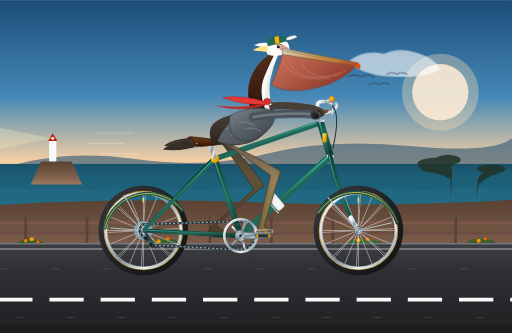
t = 0.00 s
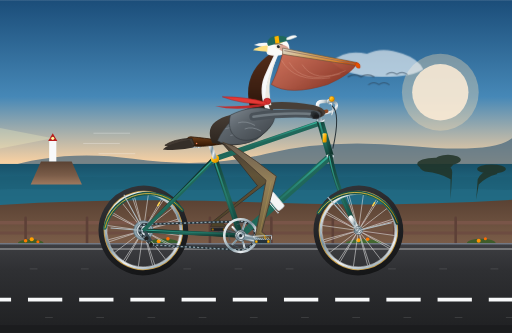
t = 1.67 s
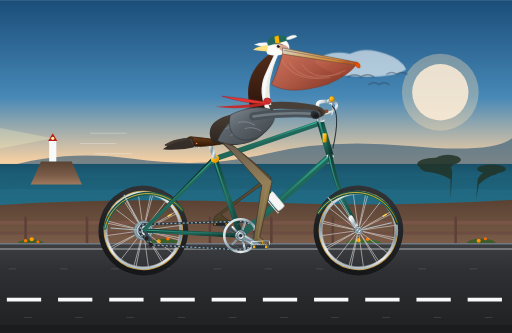
t = 3.33 s
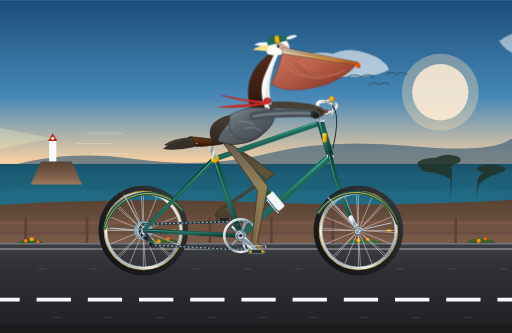
t = 5.00 s
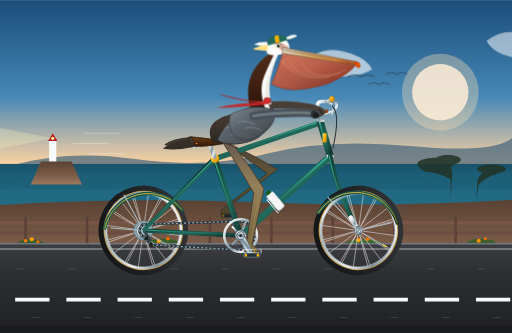
t = 6.67 s
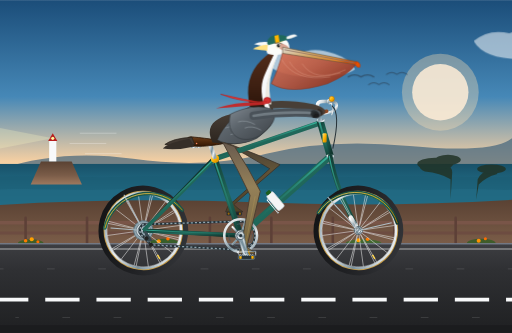
t = 8.33 s

The animated SVG that drew these frames (rendered in a browser with its animation timeline set to each time). Animation: 24 SMIL elements (animate=15,animateTransform=9); frames cover the first 8.33 s, repeats indefinitely.

<svg xmlns="http://www.w3.org/2000/svg" viewBox="0 0 1000 650" width="100%" height="100%">
  <defs>
    <!-- Sky & Ocean Gradients -->
    <linearGradient id="skyGrad" x1="0" y1="0" x2="0" y2="1">
      <stop offset="0%" stop-color="#1b4d79"/>
      <stop offset="45%" stop-color="#4688b7"/>
      <stop offset="75%" stop-color="#f5cfa2"/>
      <stop offset="100%" stop-color="#fedbb5"/>
    </linearGradient>

    <linearGradient id="oceanGrad" x1="0" y1="0" x2="0" y2="1">
      <stop offset="0%" stop-color="#185169"/>
      <stop offset="50%" stop-color="#216c85"/>
      <stop offset="100%" stop-color="#2a829a"/>
    </linearGradient>

    <linearGradient id="cliffGrad" x1="0" y1="0" x2="0" y2="1">
      <stop offset="0%" stop-color="#5a4233"/>
      <stop offset="60%" stop-color="#7a5c48"/>
      <stop offset="100%" stop-color="#9d785e"/>
    </linearGradient>

    <linearGradient id="roadGrad" x1="0" y1="0" x2="0" y2="1">
      <stop offset="0%" stop-color="#3d3e42"/>
      <stop offset="30%" stop-color="#2f3033"/>
      <stop offset="100%" stop-color="#1f2022"/>
    </linearGradient>

    <!-- Metallic & Bicycle Gradients -->
    <linearGradient id="frameGrad" x1="0" y1="0" x2="1" y2="1">
      <stop offset="0%" stop-color="#123d35"/>
      <stop offset="50%" stop-color="#20695b"/>
      <stop offset="100%" stop-color="#10362f"/>
    </linearGradient>

    <linearGradient id="frameHighlight" x1="0" y1="0" x2="0" y2="1">
      <stop offset="0%" stop-color="#3ec9af" stop-opacity="0.8"/>
      <stop offset="100%" stop-color="#165246" stop-opacity="0.2"/>
    </linearGradient>

    <linearGradient id="chromeGrad" x1="0" y1="0" x2="1" y2="0.8">
      <stop offset="0%" stop-color="#ffffff"/>
      <stop offset="30%" stop-color="#cfd8dc"/>
      <stop offset="55%" stop-color="#78909c"/>
      <stop offset="80%" stop-color="#eceff1"/>
      <stop offset="100%" stop-color="#90a4ae"/>
    </linearGradient>

    <linearGradient id="goldLugs" x1="0" y1="0" x2="1" y2="1">
      <stop offset="0%" stop-color="#ffe082"/>
      <stop offset="50%" stop-color="#ffb300"/>
      <stop offset="100%" stop-color="#c67c00"/>
    </linearGradient>

    <linearGradient id="leatherGrad" x1="0" y1="0" x2="0" y2="1">
      <stop offset="0%" stop-color="#6d3e1a"/>
      <stop offset="50%" stop-color="#502a0e"/>
      <stop offset="100%" stop-color="#341804"/>
    </linearGradient>

    <linearGradient id="tireGrad" x1="0" y1="0" x2="1" y2="1">
      <stop offset="0%" stop-color="#37393d"/>
      <stop offset="50%" stop-color="#202124"/>
      <stop offset="100%" stop-color="#111213"/>
    </linearGradient>

    <!-- Pelican Anatomy Gradients -->
    <linearGradient id="beakGrad" x1="0" y1="0" x2="1" y2="0.3">
      <stop offset="0%" stop-color="#ded8cb"/>
      <stop offset="50%" stop-color="#d4a359"/>
      <stop offset="85%" stop-color="#e0862b"/>
      <stop offset="100%" stop-color="#c75010"/>
    </linearGradient>

    <linearGradient id="pouchGrad" x1="0" y1="0" x2="1" y2="0.7">
      <stop offset="0%" stop-color="#d97559" stop-opacity="0.95"/>
      <stop offset="50%" stop-color="#bc553b" stop-opacity="0.9"/>
      <stop offset="100%" stop-color="#8a301c" stop-opacity="0.95"/>
    </linearGradient>

    <linearGradient id="neckChestnut" x1="0" y1="0" x2="0" y2="1">
      <stop offset="0%" stop-color="#542e1b"/>
      <stop offset="60%" stop-color="#3e2012"/>
      <stop offset="100%" stop-color="#2a140a"/>
    </linearGradient>

    <linearGradient id="featherSlate" x1="0" y1="0" x2="1" y2="1">
      <stop offset="0%" stop-color="#808991"/>
      <stop offset="40%" stop-color="#5c646b"/>
      <stop offset="100%" stop-color="#3d4247"/>
    </linearGradient>

    <linearGradient id="bellyDark" x1="0" y1="0" x2="0" y2="1">
      <stop offset="0%" stop-color="#4e433a"/>
      <stop offset="100%" stop-color="#2b241e"/>
    </linearGradient>

    <linearGradient id="legNearGrad" x1="0" y1="0" x2="0" y2="1">
      <stop offset="0%" stop-color="#695b4f"/>
      <stop offset="40%" stop-color="#948058"/>
      <stop offset="100%" stop-color="#73623d"/>
    </linearGradient>

    <linearGradient id="legFarGrad" x1="0" y1="0" x2="0" y2="1">
      <stop offset="0%" stop-color="#463c34"/>
      <stop offset="40%" stop-color="#615338"/>
      <stop offset="100%" stop-color="#4d4127"/>
    </linearGradient>
  </defs>

  <style><![CDATA[
    .wheel-rotate {
      transform-box: fill-box;
      transform-origin: center;
    }
  ]]></style>

  <!-- ==================== BACKGROUND SCENERY ==================== -->
  <!-- Sky -->
  <rect x="0" y="0" width="1000" height="420" fill="url(#skyGrad)"/>

  <!-- Sun -->
  <circle cx="860" cy="180" r="55" fill="#fff5ea" opacity="0.85"/>
  <circle cx="860" cy="180" r="75" fill="#ffe0b2" opacity="0.35"/>

  <!-- Distant Clouds drifting slowly -->
  <g opacity="0.75">
    <path d="M 80,120 Q 110,95 150,105 Q 180,90 220,105 Q 250,115 260,135 Q 240,150 180,150 Q 110,150 80,120 Z" fill="#ffffff" opacity="0.8">
      <animateTransform attributeName="transform" type="translate" from="600 0" to="-300 0" dur="45s" repeatCount="indefinite"/>
    </path>
    <path d="M 450,80 Q 480,55 520,65 Q 550,50 590,65 Q 630,75 640,95 Q 610,115 540,115 Q 470,115 450,80 Z" fill="#ffffff" opacity="0.7">
      <animateTransform attributeName="transform" type="translate" from="600 0" to="-300 0" dur="60s" repeatCount="indefinite"/>
    </path>
  </g>

  <!-- Distant Flying Pelicans Skimming Horizon -->
  <g opacity="0.6">
    <path d="M 680,150 Q 692,142 705,150 Q 718,142 730,150" fill="none" stroke="#2c3e50" stroke-width="2.5" stroke-linecap="round"/>
    <path d="M 720,165 Q 730,158 740,165 Q 750,158 760,165" fill="none" stroke="#2c3e50" stroke-width="2" stroke-linecap="round"/>
    <path d="M 755,145 Q 765,138 775,145 Q 785,138 795,145" fill="none" stroke="#2c3e50" stroke-width="2" stroke-linecap="round"/>
  </g>

  <!-- Distant Coastal Cliffs (Big Sur Silhouette) -->
  <path d="M 0,330 Q 120,290 260,310 T 520,300 T 800,285 T 1000,270 L 1000,380 L 0,380 Z" fill="#42647d" opacity="0.7"/>

  <!-- Pacific Ocean -->
  <rect x="0" y="320" width="1000" height="90" fill="url(#oceanGrad)"/>

  <!-- Gentle Ocean Swells -->
  <path d="M 0,345 C 100,342 150,348 250,345 C 350,342 400,348 500,345 C 600,342 650,348 750,345 C 850,342 900,348 1000,345 L 1000,410 L 0,410 Z" fill="#1b5c73" opacity="0.6"/>
  <path d="M 0,370 C 80,367 140,373 220,370 C 300,367 360,373 440,370 C 520,367 580,373 660,370 C 740,367 800,373 880,370 C 940,367 980,373 1000,370 L 1000,410 L 0,410 Z" fill="#256f87" opacity="0.5"/>

  <!-- Distant Lighthouse on Point Pinos Promontory -->
  <path d="M 80,315 L 140,315 L 160,360 L 60,360 Z" fill="url(#cliffGrad)"/>
  <rect x="96" y="275" width="14" height="40" fill="#f8f9fa"/>
  <polygon points="94,275 112,275 103,260" fill="#b71c1c"/>
  <circle cx="103" cy="270" r="3" fill="#fff59d"/>
  <!-- Subtle Lighthouse Beam -->
  <polygon points="103,270 0,250 0,290" fill="#fff9c4" opacity="0.25"/>

  <!-- Coastal Bluff / Roadside Shoulder -->
  <path d="M 0,400 Q 250,385 500,395 T 1000,390 L 1000,530 L 0,530 Z" fill="url(#cliffGrad)"/>

  <!-- Monterey Cypress Silhouettes along the ridge -->
  <g fill="#213326" opacity="0.85">
    <!-- Tree 1 -->
    <path d="M 880,390 L 883,340 Q 885,325 870,320 Q 850,310 830,320 Q 810,325 830,335 Q 860,338 880,350 Z"/>
    <ellipse cx="850" cy="320" rx="35" ry="12"/>
    <ellipse cx="875" cy="312" rx="25" ry="10"/>
    <!-- Tree 2 -->
    <path d="M 930,390 L 933,350 Q 940,335 960,330 Q 980,328 970,340 Q 950,345 935,360 Z"/>
    <ellipse cx="960" cy="330" rx="28" ry="9"/>
  </g>

  <!-- Wooden Coastal Guardrail -->
  <g stroke="#5d4037" stroke-width="5" stroke-linecap="round">
    <line x1="0" y1="435" x2="1000" y2="435" stroke="#795548" stroke-width="7"/>
    <line x1="0" y1="455" x2="1000" y2="455" stroke="#6d4c41" stroke-width="6"/>
    <!-- Guardrail Posts -->
    <line x1="50" y1="425" x2="50" y2="475"/>
    <line x1="170" y1="425" x2="170" y2="475"/>
    <line x1="290" y1="425" x2="290" y2="475"/>
    <line x1="410" y1="425" x2="410" y2="475"/>
    <line x1="530" y1="425" x2="530" y2="475"/>
    <line x1="650" y1="425" x2="650" y2="475"/>
    <line x1="770" y1="425" x2="770" y2="475"/>
    <line x1="890" y1="425" x2="890" y2="475"/>
  </g>

  <!-- Roadside California Golden Poppies & Coastal Scrub -->
  <g>
    <!-- Foliage patches -->
    <ellipse cx="60" cy="475" rx="25" ry="8" fill="#405d27"/>
    <ellipse cx="320" cy="475" rx="30" ry="9" fill="#385e2b"/>
    <ellipse cx="710" cy="475" rx="35" ry="8" fill="#446830"/>
    <ellipse cx="940" cy="475" rx="28" ry="9" fill="#3f5c2a"/>
    <!-- Orange Poppies -->
    <circle cx="50" cy="470" r="3.5" fill="#ff7a00"/>
    <circle cx="62" cy="467" r="4" fill="#ffa000"/>
    <circle cx="74" cy="472" r="3" fill="#ff6d00"/>
    <circle cx="310" cy="471" r="4" fill="#ff9100"/>
    <circle cx="328" cy="466" r="3.5" fill="#ff6d00"/>
    <circle cx="700" cy="469" r="4" fill="#ffa000"/>
    <circle cx="718" cy="467" r="3.5" fill="#ff7a00"/>
    <circle cx="935" cy="470" r="4" fill="#ff9100"/>
    <circle cx="948" cy="466" r="3" fill="#ff6d00"/>
  </g>

  <!-- Asphalt Road -->
  <rect x="0" y="475" width="1000" height="175" fill="url(#roadGrad)"/>
  <line x1="0" y1="476" x2="1000" y2="476" stroke="#8d99ae" stroke-width="3" opacity="0.6"/>
  <line x1="0" y1="486" x2="1000" y2="486" stroke="#ffffff" stroke-width="3" opacity="0.4"/>

  <!-- CONTINUOUSLY SCROLLING WHITE ROAD DASHES -->
  <line x1="-100" y1="585" x2="1100" y2="585" stroke="#f8f9fa" stroke-width="7" stroke-linecap="square" stroke-dasharray="60 40">
    <animate attributeName="stroke-dashoffset" from="0" to="500" dur="0.8s" repeatCount="indefinite"/>
  </line>

  <!-- Road surface texture grain dashes -->
  <g stroke="#ffffff" stroke-width="1.5" opacity="0.15" stroke-dasharray="15 85">
    <line x1="0" y1="525" x2="1000" y2="525">
      <animate attributeName="stroke-dashoffset" from="0" to="500" dur="0.8s" repeatCount="indefinite"/>
    </line>
    <line x1="30" y1="620" x2="1030" y2="620">
      <animate attributeName="stroke-dashoffset" from="0" to="500" dur="0.8s" repeatCount="indefinite"/>
    </line>
  </g>

  <!-- Road Bottom Edge / Foreground Gravel -->
  <rect x="0" y="635" width="1000" height="15" fill="#1b1c1e"/>


  <!-- ==================== FAR SIDE BICYCLE COMPONENTS ==================== -->

  <!-- FAR PEDAL & CRANK ARM (Rotates around BB at 470, 460 - 180 deg out of phase) -->
  <g>
    <animateTransform attributeName="transform" type="rotate"
      from="180 470 460" to="540 470 460"
      dur="1.6s" repeatCount="indefinite"/>
    <!-- Far Crank Arm -->
    <polygon points="466,455 514,456 518,460 514,464 466,465 464,460" fill="#545d61" stroke="#373d40" stroke-width="1"/>
    <line x1="475" y1="460" x2="506" y2="460" stroke="#373d40" stroke-width="2"/>
    <!-- Far Pedal (Counter-rotates so it stays level) -->
    <g>
      <animateTransform attributeName="transform" type="rotate"
        from="-180 514 460" to="-540 514 460"
        dur="1.6s" repeatCount="indefinite"/>
      <rect x="498" y="456" width="30" height="7" rx="2" fill="#1f2124" stroke="#454b4e" stroke-width="1"/>
      <rect x="500" y="457.5" width="4" height="4" rx="1" fill="#cc8800" opacity="0.7"/>
      <rect x="522" y="457.5" width="4" height="4" rx="1" fill="#cc8800" opacity="0.7"/>
    </g>
  </g>

  <!-- FAR PELICAN LEG & WEB-FOOT (Behind frame, synchronized 180 deg out of phase) -->
  <path fill="url(#legFarGrad)" stroke="#383028" stroke-width="1.5" stroke-linejoin="round">
    <animate attributeName="d" dur="1.6s" repeatCount="indefinite"
      keyTimes="0; 0.125; 0.25; 0.375; 0.5; 0.625; 0.75; 0.875; 1"
      values="
        M 430,275 Q 465,321 496,370 L 411,443 L 407,453 L 441,453 Q 431,447 423,439 L 516,362 Q 488,322 453,283 Z;
        M 430,275 Q 476,310 517,348 L 424,412 L 420,422 L 454,422 Q 444,416 436,408 L 537,340 Q 499,311 453,283 Z;
        M 430,275 Q 483,296 532,320 L 455,399 L 451,409 L 485,409 Q 475,403 467,395 L 552,312 Q 506,297 453,283 Z;
        M 430,275 Q 484,294 534,316 L 486,412 L 482,422 L 516,422 Q 506,416 498,408 L 554,308 Q 507,295 453,283 Z;
        M 430,275 Q 479,306 523,339 L 499,443 L 495,453 L 529,453 Q 519,447 511,439 L 543,331 Q 502,307 453,283 Z;
        M 430,275 Q 466,321 498,369 L 486,474 L 482,484 L 516,484 Q 506,478 498,470 L 518,361 Q 489,322 453,283 Z;
        M 430,275 Q 455,328 476,383 L 455,487 L 451,497 L 485,497 Q 475,491 467,483 L 496,375 Q 478,329 453,283 Z;
        M 430,275 Q 457,327 479,381 L 424,474 L 420,484 L 454,484 Q 444,478 436,470 L 499,373 Q 480,328 453,283 Z;
        M 430,275 Q 465,321 496,370 L 411,443 L 407,453 L 441,453 Q 431,447 423,439 L 516,362 Q 488,322 453,283 Z
      "/>
  </path>


  <!-- ==================== BICYCLE REAR WHEEL ==================== -->
  <!-- Axle Center at (280, 450), Radius: Tire=85, Rim=75 -->
  <!-- REAR WHEEL ROTATING ASSEMBLY -->
  <g>
    <animateTransform attributeName="transform" type="rotate"
      from="0 280 450" to="360 280 450"
      dur="0.8s" repeatCount="indefinite"/>

    <!-- Outer Rubber Tire & Gumwall Sidewall -->
    <circle cx="280" cy="450" r="82" fill="none" stroke="url(#tireGrad)" stroke-width="11"/>
    <circle cx="280" cy="450" r="76" fill="none" stroke="#c49a45" stroke-width="3"/>
    <!-- Aluminum Rim -->
    <circle cx="280" cy="450" r="73.5" fill="none" stroke="url(#chromeGrad)" stroke-width="4.5"/>
    <circle cx="280" cy="450" r="71" fill="none" stroke="#ffffff" stroke-width="1" opacity="0.6"/>

    <!-- 16 Radial & Tangential Crossed Spokes -->
    <g stroke="#e0e0e0" stroke-width="1.2" opacity="0.85">
      <line x1="280" y1="379" x2="280" y2="521"/>
      <line x1="209" y1="450" x2="351" y2="450"/>
      <line x1="230" y1="400" x2="330" y2="500"/>
      <line x1="230" y1="500" x2="330" y2="400"/>
      <line x1="214" y1="423" x2="346" y2="477"/>
      <line x1="214" y1="477" x2="346" y2="423"/>
      <line x1="253" y1="384" x2="307" y2="516"/>
      <line x1="307" y1="384" x2="253" y2="516"/>
      <!-- Cross offsets -->
      <line x1="284" y1="379" x2="276" y2="521"/>
      <line x1="210" y1="454" x2="350" y2="446"/>
      <line x1="227" y1="403" x2="333" y2="497"/>
      <line x1="233" y1="503" x2="327" y2="397"/>
    </g>

    <!-- Valve Stem -->
    <rect x="278.5" y="386" width="3" height="9" fill="#ffd54f"/>

    <!-- Rear Sprocket Cluster (Cassette) -->
    <circle cx="280" cy="450" r="19" fill="#90a4ae" stroke="#546e7a" stroke-width="1.5"/>
    <circle cx="280" cy="450" r="14" fill="#cfd8dc" stroke="#455a64" stroke-width="1"/>
    <!-- Large Spoke Flange Hub -->
    <circle cx="280" cy="450" r="10" fill="url(#chromeGrad)" stroke="#455a64" stroke-width="1.5"/>
  </g>

  <!-- Rear Fender / Mudguard (Stationary, over wheel) -->
  <path d="M 205,445 A 86,86 0 0,1 356,410" fill="none" stroke="url(#frameGrad)" stroke-width="7" stroke-linecap="round"/>
  <path d="M 205,445 A 86,86 0 0,1 356,410" fill="none" stroke="url(#goldLugs)" stroke-width="1.5" stroke-linecap="round"/>
  <!-- Fender Stays -->
  <line x1="280" y1="450" x2="216" y2="445" stroke="#b0bec5" stroke-width="2"/>
  <line x1="280" y1="450" x2="242" y2="380" stroke="#b0bec5" stroke-width="2"/>


  <!-- ==================== BICYCLE MAIN FRAME ==================== -->

  <!-- Rear Stays (Chainstay and Seatstay) -->
  <!-- Far Seatstay & Chainstay (Shadow) -->
  <line x1="416" y1="310" x2="280" y2="450" stroke="#0e2a24" stroke-width="6"/>
  <line x1="470" y1="460" x2="280" y2="450" stroke="#0e2a24" stroke-width="7"/>

  <!-- Near Chainstay -->
  <line x1="470" y1="460" x2="280" y2="450" stroke="url(#frameGrad)" stroke-width="8"/>
  <line x1="470" y1="459" x2="280" y2="449" stroke="url(#frameHighlight)" stroke-width="2"/>

  <!-- Drive Chain (Circulates smoothly) -->
  <path d="M 470,432 L 280,438 A 14,14 0 0,0 280,462 L 295,478 L 470,488 A 28,28 0 0,0 470,432"
        fill="none" stroke="#263238" stroke-width="4.5" stroke-linejoin="round"/>
  <path d="M 470,432 L 280,438 A 14,14 0 0,0 280,462 L 295,478 L 470,488 A 28,28 0 0,0 470,432"
        fill="none" stroke="#90a4ae" stroke-width="2.5" stroke-dasharray="4 4" stroke-linejoin="round">
    <animate attributeName="stroke-dashoffset" from="0" to="-32" dur="0.8s" repeatCount="indefinite"/>
  </path>

  <!-- Rear Derailleur Pulleys -->
  <polygon points="280,450 288,472 298,470 285,450" fill="#37474f"/>
  <circle cx="286" cy="465" r="4" fill="#212121"/>
  <circle cx="295" cy="478" r="4" fill="#212121"/>

  <!-- Main Diamond Triangle Frame Tubes -->
  <!-- Seat Tube: BB(470, 460) to SeatCluster(420, 310) -->
  <line x1="470" y1="460" x2="420" y2="310" stroke="url(#frameGrad)" stroke-width="11"/>
  <line x1="468" y1="460" x2="418" y2="310" stroke="url(#frameHighlight)" stroke-width="3"/>

  <!-- Down Tube: BB(470, 460) to HeadTubeLower(645, 305) -->
  <line x1="470" y1="460" x2="645" y2="305" stroke="url(#frameGrad)" stroke-width="13"/>
  <line x1="470" y1="457" x2="645" y2="302" stroke="url(#frameHighlight)" stroke-width="3.5"/>

  <!-- Top Tube: SeatCluster(420, 310) to HeadTubeUpper(625, 240) -->
  <line x1="420" y1="310" x2="625" y2="240" stroke="url(#frameGrad)" stroke-width="10.5"/>
  <line x1="420" y1="307" x2="625" y2="237" stroke="url(#frameHighlight)" stroke-width="2.5"/>

  <!-- Near Seatstay: SeatCluster(420, 310) to RearDrop(280, 450) -->
  <line x1="420" y1="310" x2="280" y2="450" stroke="url(#frameGrad)" stroke-width="7"/>
  <line x1="420" y1="308" x2="280" y2="448" stroke="url(#frameHighlight)" stroke-width="2"/>

  <!-- Head Tube: (645, 305) to (625, 235) -->
  <line x1="645" y1="305" x2="625" y2="235" stroke="url(#frameGrad)" stroke-width="14"/>
  <line x1="643" y1="305" x2="623" y2="235" stroke="url(#frameHighlight)" stroke-width="3.5"/>

  <!-- Golden Lugs & Head Badge Details -->
  <circle cx="420" cy="310" r="8" fill="url(#goldLugs)"/>
  <circle cx="470" cy="460" r="10" fill="url(#goldLugs)"/>
  <rect x="630" y="260" width="8" height="18" rx="2" fill="url(#goldLugs)"/>
  <!-- Chrome Headset Cups -->
  <rect x="620" y="232" width="14" height="6" rx="1" fill="url(#chromeGrad)"/>
  <rect x="638" y="302" width="14" height="6" rx="1" fill="url(#chromeGrad)"/>

  <!-- Chrome Water Bottle Cage & Bidon on Down Tube -->
  <g transform="translate(540, 395) rotate(-40)">
    <rect x="-8" y="-22" width="16" height="38" rx="4" fill="#f5f5f5" stroke="#cfd8dc" stroke-width="1.5"/>
    <rect x="-5" y="-28" width="10" height="7" rx="2" fill="#1b5e20"/>
    <path d="M -9,-15 L -11,-15 L -11,18 L -9,18" fill="none" stroke="url(#chromeGrad)" stroke-width="2"/>
  </g>

  <!-- Front Fork: Crown(645, 305) sweeping to FrontAxle(700, 450) -->
  <path d="M 645,305 Q 658,375 700,450" fill="none" stroke="url(#frameGrad)" stroke-width="9" stroke-linecap="round"/>
  <path d="M 643,305 Q 656,375 698,450" fill="none" stroke="url(#frameHighlight)" stroke-width="2.5" stroke-linecap="round"/>
  <!-- Chrome Fork Tips -->
  <path d="M 685,425 Q 693,438 700,450" fill="none" stroke="url(#chromeGrad)" stroke-width="9" stroke-linecap="round"/>

  <!-- Seatpost & Saddle -->
  <line x1="420" y1="310" x2="408" y2="275" stroke="url(#chromeGrad)" stroke-width="8"/>
  <!-- Saddle Rail & Chrome Dual Rear Springs -->
  <circle cx="378" cy="283" r="5" fill="none" stroke="url(#chromeGrad)" stroke-width="2.5"/>
  <circle cx="388" cy="284" r="4" fill="none" stroke="url(#chromeGrad)" stroke-width="2"/>
  <line x1="380" y1="280" x2="425" y2="276" stroke="url(#chromeGrad)" stroke-width="3"/>
  <!-- Brooks-style Leather Touring Saddle -->
  <path d="M 440,274 C 425,274 415,271 373,267 C 365,267 362,274 365,280 C 372,286 388,287 412,284 C 428,282 442,280 442,277 Z"
        fill="url(#leatherGrad)" stroke="#271202" stroke-width="1.5"/>
  <!-- Copper Rivets on Saddle -->
  <circle cx="370" cy="274" r="1.5" fill="#ff8a65"/>
  <circle cx="376" cy="277" r="1.5" fill="#ff8a65"/>
  <circle cx="384" cy="280" r="1.5" fill="#ff8a65"/>

  <!-- Handlebar Quill Stem & Cruiser / Road Drop Bars -->
  <!-- Stem rising from headset and extending forward -->
  <path d="M 625,235 L 620,206 Q 620,198 630,198 L 644,198" fill="none" stroke="url(#chromeGrad)" stroke-width="7" stroke-linecap="square"/>
  <circle cx="644" cy="198" r="5.5" fill="url(#chromeGrad)"/>
  <!-- Handlebars sweeping outward and curving back to grip at (615, 222) -->
  <path d="M 644,198 Q 662,198 656,212 Q 650,222 615,222" fill="none" stroke="url(#chromeGrad)" stroke-width="5.5" stroke-linecap="round"/>
  <!-- Honey-Brown Leather Bar Tape Grip -->
  <path d="M 638,217 L 612,223" fill="none" stroke="#8d4925" stroke-width="7" stroke-linecap="round"/>
  <!-- Brass Bell & Brake Lever -->
  <circle cx="648" cy="193" r="5" fill="url(#goldLugs)" stroke="#b26a00" stroke-width="1"/>
  <path d="M 648,202 Q 652,216 648,224" fill="none" stroke="url(#chromeGrad)" stroke-width="2.5" stroke-linecap="round"/>
  <!-- Brake Cable Housing swooping to front brake caliper -->
  <path d="M 648,206 Q 666,220 650,290" fill="none" stroke="#263238" stroke-width="2"/>


  <!-- ==================== BICYCLE FRONT WHEEL ==================== -->
  <!-- Axle Center at (700, 450), Radius: Tire=85, Rim=75 -->
  <!-- ROTATING FRONT WHEEL ASSEMBLY -->
  <g>
    <animateTransform attributeName="transform" type="rotate"
      from="0 700 450" to="360 700 450"
      dur="0.8s" repeatCount="indefinite"/>

    <!-- Rubber Tire & Gumwall -->
    <circle cx="700" cy="450" r="82" fill="none" stroke="url(#tireGrad)" stroke-width="11"/>
    <circle cx="700" cy="450" r="76" fill="none" stroke="#c49a45" stroke-width="3"/>
    <!-- Aluminum Rim -->
    <circle cx="700" cy="450" r="73.5" fill="none" stroke="url(#chromeGrad)" stroke-width="4.5"/>
    <circle cx="700" cy="450" r="71" fill="none" stroke="#ffffff" stroke-width="1" opacity="0.6"/>

    <!-- 16 Radial & Tangential Crossed Spokes -->
    <g stroke="#e0e0e0" stroke-width="1.2" opacity="0.85">
      <line x1="700" y1="379" x2="700" y2="521"/>
      <line x1="629" y1="450" x2="771" y2="450"/>
      <line x1="650" y1="400" x2="750" y2="500"/>
      <line x1="650" y1="500" x2="750" y2="400"/>
      <line x1="634" y1="423" x2="766" y2="477"/>
      <line x1="634" y1="477" x2="766" y2="423"/>
      <line x1="673" y1="384" x2="727" y2="516"/>
      <line x1="727" y1="384" x2="673" y2="516"/>
      <!-- Cross offsets -->
      <line x1="704" y1="379" x2="696" y2="521"/>
      <line x1="630" y1="454" x2="770" y2="446"/>
      <line x1="647" y1="403" x2="753" y2="497"/>
      <line x1="653" y1="503" x2="747" y2="397"/>
    </g>

    <!-- Valve Stem -->
    <rect x="698.5" y="386" width="3" height="9" fill="#ffd54f"/>

    <!-- Front Hub -->
    <circle cx="700" cy="450" r="8" fill="url(#chromeGrad)" stroke="#455a64" stroke-width="1.5"/>
    <circle cx="700" cy="450" r="3.5" fill="#212121"/>
  </g>

  <!-- Front Mudguard / Fender (Stationary, over wheel) -->
  <path d="M 622,415 A 86,86 0 0,1 776,435" fill="none" stroke="url(#frameGrad)" stroke-width="7" stroke-linecap="round"/>
  <path d="M 622,415 A 86,86 0 0,1 776,435" fill="none" stroke="url(#goldLugs)" stroke-width="1.5" stroke-linecap="round"/>
  <!-- Front Fender Stays -->
  <line x1="700" y1="450" x2="765" y2="435" stroke="#b0bec5" stroke-width="2"/>
  <line x1="700" y1="450" x2="640" y2="385" stroke="#b0bec5" stroke-width="2"/>
  <!-- Axle Nut Cap -->
  <circle cx="700" cy="450" r="5" fill="url(#chromeGrad)" stroke="#37474f" stroke-width="1"/>


  <!-- ==================== BOTTOM BRACKET & CHAINRING ==================== -->
  <!-- 5-Arm Vintage Spider Chainring centered at (470, 460) -->
  <circle cx="470" cy="460" r="32" fill="none" stroke="url(#chromeGrad)" stroke-width="5"/>
  <!-- Chainring Cutout Lightening Windows -->
  <circle cx="470" cy="460" r="23" fill="none" stroke="#455a64" stroke-width="1.5" stroke-dasharray="14 6"/>
  <!-- 5 Crank Spider Arms -->
  <g stroke="url(#chromeGrad)" stroke-width="4">
    <line x1="470" y1="460" x2="498" y2="460"/>
    <line x1="470" y1="460" x2="479" y2="487"/>
    <line x1="470" y1="460" x2="453" y2="478"/>
    <line x1="470" y1="460" x2="453" y2="442"/>
    <line x1="470" y1="460" x2="479" y2="433"/>
  </g>
  <circle cx="470" cy="460" r="11" fill="url(#chromeGrad)" stroke="#37474f" stroke-width="1.5"/>


  <!-- ==================== CALIFORNIA BROWN PELICAN (RIDER) ==================== -->
  <!-- Whole Pelican Body Group (subtly bobs up and down with athletic cadence) -->
  <g id="pelicanRider">
    <animateTransform attributeName="transform" type="translate"
      values="0,0; 0,-2.5; 0,0.5; 0,-2.5; 0,0"
      keyTimes="0; 0.25; 0.5; 0.75; 1"
      dur="1.6s" repeatCount="indefinite"/>

    <!-- Tail Feathers projecting back past saddle -->
    <path d="M 375,270 Q 338,272 322,284 Q 345,290 380,284 Z" fill="#423932" stroke="#2c251f" stroke-width="1.5"/>
    <path d="M 370,273 Q 330,280 318,292 Q 345,296 380,288 Z" fill="#352e28"/>

    <!-- Pelican Torso / Barrel Chest / Abdomen -->
    <!-- Underbelly (rich charcoal brown) -->
    <path d="M 432,282 C 450,285 490,288 522,255 C 535,242 538,225 532,210 C 510,215 480,218 450,225 C 418,233 400,250 415,280 Z"
          fill="url(#bellyDark)"/>

    <!-- Silvery-Slate Mantle & Scapulars (California Brown Pelican dorsal feathers) -->
    <path d="M 425,275 C 438,245 460,225 492,208 C 506,200 518,212 528,224 C 532,238 522,258 502,272 C 475,286 440,285 425,275 Z"
          fill="url(#featherSlate)" stroke="#3a3f44" stroke-width="1"/>
    <!-- Scalloped Feather Edges -->
    <g fill="none" stroke="#9aa3aa" stroke-width="1.5" opacity="0.6">
      <path d="M 450,265 Q 462,260 475,268 Q 488,260 500,266"/>
      <path d="M 440,252 Q 455,246 470,254 Q 485,246 502,252"/>
      <path d="M 458,238 Q 472,232 488,240 Q 502,234 514,240"/>
    </g>

    <!-- Far Wing gripping far handlebar (in background) -->
    <path d="M 500,212 Q 545,200 610,212 Q 622,215 628,220" fill="none" stroke="#483f37" stroke-width="14" stroke-linecap="round"/>
    <path d="M 622,216 Q 632,220 626,227" fill="none" stroke="#332c26" stroke-width="4" stroke-linecap="round"/>

    <!-- Characteristic Pelican S-Curved Neck -->
    <!-- Rich Chestnut-Chocolate Hindneck Stripe -->
    <path d="M 488,210 Q 475,155 510,120 Q 532,98 542,102 Q 532,118 522,145 Q 505,185 522,216 Z"
          fill="url(#neckChestnut)"/>
    <!-- Crisp White Neck Stripe running from ear to breast -->
    <path d="M 538,102 Q 528,122 516,150 Q 504,180 520,218 L 528,216 Q 514,180 526,150 Q 536,125 544,106 Z"
          fill="#f8f9fa"/>
    <!-- Front Throat Area -->
    <path d="M 542,106 Q 534,130 528,155 Q 524,180 530,205 Q 522,208 518,195 Q 518,165 530,135 Q 538,115 544,106 Z"
          fill="#edeae1"/>

    <!-- Fluttering Red Cycling Scarf / Bandana (adds dynamic coastal wind motion) -->
    <g>
      <!-- Knot at throat -->
      <ellipse cx="522" cy="198" rx="7" ry="6" fill="#d32f2f" stroke="#9a0007" stroke-width="1"/>
      <!-- Streamer 1 waving in breeze -->
      <path fill="#e53935" stroke="#b71c1c" stroke-width="1">
        <animate attributeName="d" dur="0.8s" repeatCount="indefinite"
          values="
            M 520,200 Q 480,185 435,190 Q 470,205 520,204 Z;
            M 520,200 Q 475,208 430,185 Q 475,194 520,204 Z;
            M 520,200 Q 480,185 435,190 Q 470,205 520,204 Z
          "/>
      </path>
      <!-- Streamer 2 waving in breeze -->
      <path fill="#c62828" opacity="0.95">
        <animate attributeName="d" dur="0.8s" repeatCount="indefinite"
          values="
            M 518,202 Q 475,212 420,206 Q 465,220 518,206 Z;
            M 518,202 Q 470,195 422,215 Q 462,208 518,206 Z;
            M 518,202 Q 475,212 420,206 Q 465,220 518,206 Z
          "/>
      </path>
    </g>

    <!-- Head & Giant Pouched Bill -->
    <!-- Head Base (Crisp white with warm straw-yellow crest) -->
    <path d="M 522,106 C 516,92 524,76 542,75 C 558,74 568,85 565,102 C 555,108 535,112 522,106 Z"
          fill="#fbfbf8"/>
    <!-- Yellow Crown / Forehead Feathering -->
    <path d="M 528,82 C 536,73 552,72 558,78 C 550,86 538,90 528,82 Z" fill="#fed856"/>
    <!-- Nuchal Crest Feather Tufts projecting back -->
    <path d="M 525,84 Q 508,82 496,88 Q 512,92 523,94 Z" fill="#f8f9fa"/>
    <path d="M 523,89 Q 504,90 494,98 Q 512,100 522,101 Z" fill="#ffe082"/>

    <!-- Retro Cycling Cap (Casquette) perched stylishly -->
    <path d="M 522,86 C 522,70 542,66 564,74 L 568,78 L 524,90 Z" fill="#20695b"/>
    <path d="M 536,72 L 544,70 L 546,84 L 538,86 Z" fill="#ffb300"/>
    <!-- Flipped-Up Cap Visor / Brim -->
    <path d="M 560,74 Q 576,66 580,72 Q 568,78 560,78 Z" fill="#fbfbf8" stroke="#cfd8dc" stroke-width="1"/>

    <!-- Pelican Eye -->
    <circle cx="544" cy="91" r="5.5" fill="#f5eedc"/>
    <circle cx="544" cy="91" r="3.2" fill="#1b1c1e"/>
    <circle cx="545.5" cy="89.5" r="1.2" fill="#ffffff"/>
    <!-- Determined Smiling Brow Ridge -->
    <path d="M 537,86 Q 545,84 552,88" fill="none" stroke="#685445" stroke-width="1.8" stroke-linecap="round"/>

    <!-- Bare Facial Skin around Eye and Bill Base -->
    <path d="M 548,87 Q 562,88 565,98 Q 556,104 546,97 Z" fill="#d2917d" opacity="0.8"/>

    <!-- Enormous Expandable Gular Throat Pouch -->
    <!-- Pouch curves from bill hook all the way back into the neck -->
    <path d="M 552,105 Q 542,142 530,165 Q 565,188 640,165 Q 685,145 696,126 Z"
          fill="url(#pouchGrad)" stroke="#8e3620" stroke-width="1.2"/>
    <!-- Elastic Skin Texture Veins / Creases on Pouch -->
    <g fill="none" stroke="#ffd0b8" stroke-width="1" opacity="0.4">
      <path d="M 550,118 Q 575,162 645,152"/>
      <path d="M 565,122 Q 590,166 665,144"/>
      <path d="M 590,126 Q 615,165 675,138"/>
    </g>

    <!-- Long Upper Mandible (Maxilla) with Characteristic Hooked Tip (Unguis) -->
    <!-- Bill body -->
    <path d="M 552,94 L 696,122 L 702,126 L 694,128 L 552,106 Z"
          fill="url(#beakGrad)" stroke="#68533b" stroke-width="1.2" stroke-linejoin="round"/>
    <!-- Hooked Nail Tip (Amber Hook) -->
    <path d="M 696,122 Q 705,124 703,133 Q 697,135 694,128 Z" fill="#e65100" stroke="#bf360c" stroke-width="1"/>
    <!-- Lateral Bill Groove & Nostril Line -->
    <line x1="556" y1="99" x2="690" y2="124" stroke="#8d6e63" stroke-width="1.5" stroke-linecap="round"/>

    <!-- Near Wing (Resting over body, elbow bent forward, gripping near handlebar) -->
    <!-- Shoulder & Coverts -->
    <path d="M 450,225 C 475,212 510,205 532,216 C 542,228 535,248 505,268 C 470,285 440,265 450,225 Z"
          fill="url(#featherSlate)" stroke="#32383d" stroke-width="1.2"/>
    <!-- Forewing / Arm extending forward to handlebar -->
    <path d="M 495,228 Q 548,220 598,222 Q 612,223 618,225" fill="none" stroke="#4a5259" stroke-width="16" stroke-linecap="round"/>
    <path d="M 495,228 Q 548,220 598,222 Q 612,223 618,225" fill="none" stroke="#717b82" stroke-width="5" stroke-linecap="round"/>
    <!-- Wing Covert Feather Tips -->
    <g fill="none" stroke="#9ba4ab" stroke-width="1.5" opacity="0.7">
      <path d="M 465,240 Q 480,235 498,245"/>
      <path d="M 478,252 Q 492,246 510,256"/>
    </g>
    <!-- Primary Feather "Fingers" wrapping securely around Handlebar Grip -->
    <path d="M 608,218 Q 618,215 622,222 Q 618,228 606,227 Z" fill="#2d3236"/>
    <path d="M 612,221 Q 622,219 624,226 Q 618,231 608,229 Z" fill="#24282b"/>
    <path d="M 615,224 Q 624,223 624,229 Q 618,234 610,231 Z" fill="#1b1c1e"/>
  </g>


  <!-- ==================== FOREGROUND NEAR-SIDE PEDALING LEG & CRANK ==================== -->

  <!-- NEAR PELICAN LEG & WEB-FOOT -->
  <!-- Fully synchronized with crank angle using exact 8-point inverse kinematic keyframes -->
  <path fill="url(#legNearGrad)" stroke="#4a3e31" stroke-width="1.8" stroke-linejoin="round">
    <animate attributeName="d" dur="1.6s" repeatCount="indefinite"
      keyTimes="0; 0.125; 0.25; 0.375; 0.5; 0.625; 0.75; 0.875; 1"
      values="
        M 435,278 Q 484,309 528,342 L 504,446 L 500,456 L 534,456 Q 524,450 516,442 L 548,334 Q 507,310 458,286 Z;
        M 435,278 Q 471,324 503,372 L 491,477 L 487,487 L 521,487 Q 511,481 503,473 L 523,364 Q 494,325 458,286 Z;
        M 435,278 Q 460,331 481,386 L 460,490 L 456,500 L 490,500 Q 480,494 472,486 L 501,378 Q 483,332 458,286 Z;
        M 435,278 Q 462,330 484,384 L 429,477 L 425,487 L 459,487 Q 449,481 441,473 L 504,376 Q 485,331 458,286 Z;
        M 435,278 Q 470,324 501,373 L 416,446 L 412,456 L 446,456 Q 436,450 428,442 L 521,365 Q 493,325 458,286 Z;
        M 435,278 Q 481,313 522,351 L 429,415 L 425,425 L 459,425 Q 449,419 441,411 L 542,343 Q 504,314 458,286 Z;
        M 435,278 Q 488,299 537,323 L 460,402 L 456,412 L 490,412 Q 480,406 472,398 L 557,315 Q 511,300 458,286 Z;
        M 435,278 Q 489,297 539,319 L 491,415 L 487,425 L 521,425 Q 511,419 503,411 L 559,311 Q 512,298 458,286 Z;
        M 435,278 Q 484,309 528,342 L 504,446 L 500,456 L 534,456 Q 524,450 516,442 L 548,334 Q 507,310 458,286 Z
      "/>
  </path>

  <!-- Scaly Bird Leg & Webbed Toe Ridges (Inner accent) -->
  <path fill="none" stroke="#b59a57" stroke-width="1.2" opacity="0.6">
    <animate attributeName="d" dur="1.6s" repeatCount="indefinite"
      keyTimes="0; 0.125; 0.25; 0.375; 0.5; 0.625; 0.75; 0.875; 1"
      values="
        M 538,344 L 512,444 L 530,454;
        M 513,374 L 499,475 L 517,485;
        M 491,388 L 468,488 L 486,498;
        M 494,386 L 437,475 L 455,485;
        M 511,375 L 424,444 L 442,454;
        M 532,353 L 437,413 L 455,423;
        M 547,325 L 468,400 L 486,410;
        M 549,321 L 499,413 L 517,423;
        M 538,344 L 512,444 L 530,454
      "/>
  </path>

  <!-- NEAR CRANK ARM & PEDAL ASSEMBLY (Revolving continuously around BB at 470, 460) -->
  <g>
    <animateTransform attributeName="transform" type="rotate"
      from="0 470 460" to="360 470 460"
      dur="1.6s" repeatCount="indefinite"/>

    <!-- Polished Alloy Crank Arm (Length 44px, from 470,460 to 514,460) -->
    <polygon points="466,454 514,455 518,460 514,465 466,466 463,460"
             fill="url(#chromeGrad)" stroke="#546e7a" stroke-width="1.2"/>
    <line x1="475" y1="460" x2="506" y2="460" stroke="#78909c" stroke-width="2.5" stroke-linecap="round"/>
    <!-- Bottom Bracket Dust Cap -->
    <circle cx="470" cy="460" r="7.5" fill="url(#chromeGrad)" stroke="#37474f" stroke-width="1.2"/>
    <circle cx="470" cy="460" r="3" fill="#263238"/>

    <!-- Near Pedal (Spindle at 514, 460 - Counter-rotates so it stays perfectly horizontal) -->
    <g>
      <animateTransform attributeName="transform" type="rotate"
        from="0 514 460" to="-360 514 460"
        dur="1.6s" repeatCount="indefinite"/>

      <!-- Pedal Spindle Core -->
      <circle cx="514" cy="460" r="3" fill="#212121"/>
      <!-- Platform Cage -->
      <rect x="498" y="456" width="32" height="8" rx="2.5" fill="#263238" stroke="#78909c" stroke-width="1.2"/>
      <!-- Serrated Top Grip Teeth -->
      <path d="M 500,456 L 502,454 L 504,456 L 506,454 L 508,456 L 510,454 L 512,456 L 514,454 L 516,456 L 518,454 L 520,456 L 522,454 L 524,456 L 526,454 L 528,456"
            stroke="#cfd8dc" stroke-width="1.2" fill="none"/>
      <!-- Amber Safety Reflectors -->
      <rect x="500" y="457.5" width="4.5" height="5" rx="1" fill="#ffb300"/>
      <rect x="523.5" y="457.5" width="4.5" height="5" rx="1" fill="#ffb300"/>
      <!-- Chrome Toe-Clip Cage holding the Pelican's Webbed Foot -->
      <path d="M 502,458 L 496,450 L 532,448 L 532,456" fill="none" stroke="url(#chromeGrad)" stroke-width="1.8" stroke-linecap="round"/>
      <path d="M 518,448 L 520,456" fill="none" stroke="#ffb300" stroke-width="1.5"/>
    </g>
  </g>

  <!-- Speed Breeze Lines in Slipstream -->
  <g stroke="#ffffff" stroke-width="1.5" stroke-linecap="round" opacity="0.35">
    <line x1="240" y1="260" x2="180" y2="260">
      <animate attributeName="x1" values="260; 220; 260" dur="0.8s" repeatCount="indefinite"/>
      <animate attributeName="x2" values="190; 150; 190" dur="0.8s" repeatCount="indefinite"/>
    </line>
    <line x1="220" y1="280" x2="150" y2="280">
      <animate attributeName="x1" values="240; 200; 240" dur="0.8s" repeatCount="indefinite"/>
      <animate attributeName="x2" values="170; 130; 170" dur="0.8s" repeatCount="indefinite"/>
    </line>
    <line x1="250" y1="300" x2="190" y2="300">
      <animate attributeName="x1" values="270; 230; 270" dur="0.8s" repeatCount="indefinite"/>
      <animate attributeName="x2" values="200; 160; 200" dur="0.8s" repeatCount="indefinite"/>
    </line>
  </g>
</svg>
